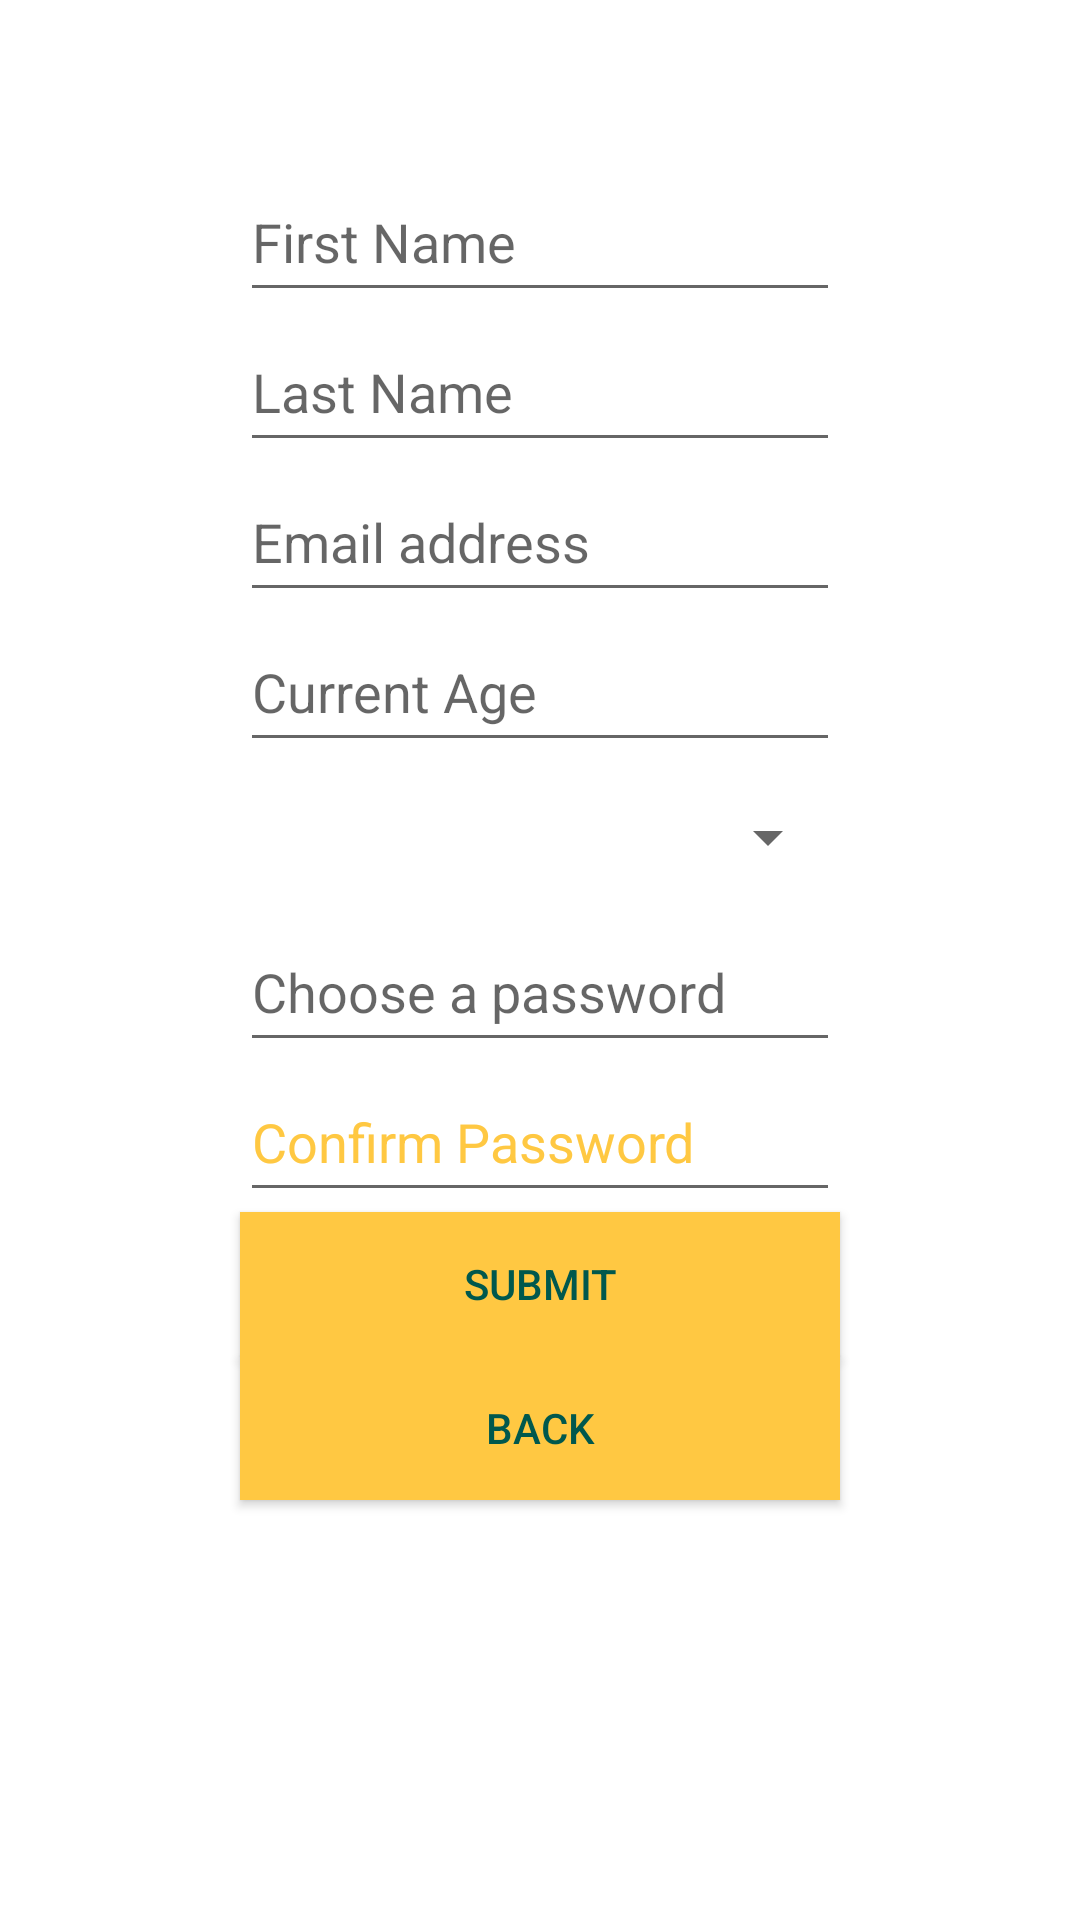

Here is an Android app screen rendered from its layout file. Give the layout XML and the strings, colors and styles it references.
<!-- AndroidManifest.xml: application theme Theme.Wsufoodies -->
<!-- res/layout/activity_registration_page_new.xml -->
<?xml version="1.0" encoding="utf-8"?>
<LinearLayout xmlns:android="http://schemas.android.com/apk/res/android"
    xmlns:tools="http://schemas.android.com/tools"
    android:layout_width="match_parent"
    android:layout_height="match_parent"
    android:orientation="vertical">

    <TextView
        android:id="@+id/textView2"
        android:layout_width="match_parent"
        android:layout_height="54dp"
        android:gravity="center"
        android:textAlignment="center"
        android:textColor="#FFC842"
        android:textSize="20dp"
        tools:ignore="TextContrastCheck" />

    <EditText
        android:id="@+id/firstName"
        android:layout_width="200dp"
        android:layout_height="50dp"
        android:layout_gravity="center_horizontal"
        android:ems="10"
        android:hint="First Name"

        android:inputType="textPersonName"
        android:textColor="#FFC842"
        />

    <EditText
        android:id="@+id/lastName"
        android:layout_width="200dp"
        android:layout_height="50dp"
        android:layout_gravity="center"
        android:ems="10"
        android:hint="Last Name"

        android:inputType="textPersonName"
        android:textColor="#FFC842"

        tools:ignore="TextContrastCheck" />

    <EditText
        android:id="@+id/email"
        android:layout_width="200dp"
        android:layout_height="50dp"
        android:layout_gravity="center"
        android:ems="10"
        android:hint="Email address"
        android:inputType="textEmailAddress"
        android:textColor="#FFC842"

        tools:ignore="TextContrastCheck" />


    <EditText
        android:id="@+id/bdate"
        android:layout_width="200dp"
        android:layout_height="50dp"
        android:layout_gravity="center"
        android:ems="10"
        android:hint="Current Age"

        android:inputType="number"
        android:textColor="#FFC842"

        tools:ignore="TextContrastCheck,TextContrastCheck" />

    <Spinner
        android:id="@+id/standing"
        android:layout_width="200dp"
        android:layout_height="50dp"
        android:layout_gravity="center"
        android:ems="10"
        android:hint="Standing"
        android:spinnerMode="dropdown"



        tools:ignore="SpeakableTextPresentCheck" />


    <EditText
        android:id="@+id/passwordRegister"
        android:layout_width="200dp"
        android:layout_height="50dp"
        android:layout_gravity="center"
        android:ems="10"
        android:hint="Choose a password"

        android:inputType="textPassword"
        android:textColor="#FFC842"

        tools:ignore="TextContrastCheck" />

    <EditText
        android:id="@+id/confirmPassword"
        android:layout_width="200dp"
        android:layout_height="50dp"
        android:layout_gravity="center"
        android:ems="10"
        android:hint="Confirm Password"

        android:inputType="textPassword"
        android:textColor="#FFC842"
        android:textColorHint="#FFC842"
        tools:ignore="TextContrastCheck,TextContrastCheck" />

            <Button
                android:id="@+id/button"
                android:layout_width="200dp"
                android:layout_height="wrap_content"
                android:text="Submit"
                android:layout_gravity="center"
                android:background="#FFC842"
                android:textColor="#00584D"/>
    <Button
        android:id="@+id/button4"
        android:layout_width="200dp"
        android:layout_height="wrap_content"
        android:onClick="goMain"
        android:text="BACK"
        android:layout_gravity="center"
        android:background="#FFC842"
        android:textColor="#00584D"
        />



</LinearLayout>
<!-- resources referenced by this layout -->
<resources>
  <style name="Theme.Wsufoodies" parent="Theme.MaterialComponents.DayNight.DarkActionBar">
          
          <item name="colorPrimary">@color/purple_500</item>
          <item name="colorPrimaryVariant">@color/purple_700</item>
          <item name="colorOnPrimary">@color/white</item>
          
          <item name="colorSecondary">@color/teal_200</item>
          <item name="colorSecondaryVariant">@color/teal_700</item>
          <item name="colorOnSecondary">@color/black</item>
          
          <item name="android:statusBarColor" tools:targetApi="l">?attr/colorPrimaryVariant</item>
          
      </style>
  <!-- not gathered from this repository: default colours our renderer supplied (Android Studio template values) -->
  <color name="purple_500">#FF6200EE</color>
  <color name="purple_700">#FF3700B3</color>
  <color name="teal_200">#FF03DAC5</color>
  <color name="teal_700">#FF018786</color>
  <color name="black">#FF000000</color>
  <color name="white">#FFFFFFFF</color>
</resources>
